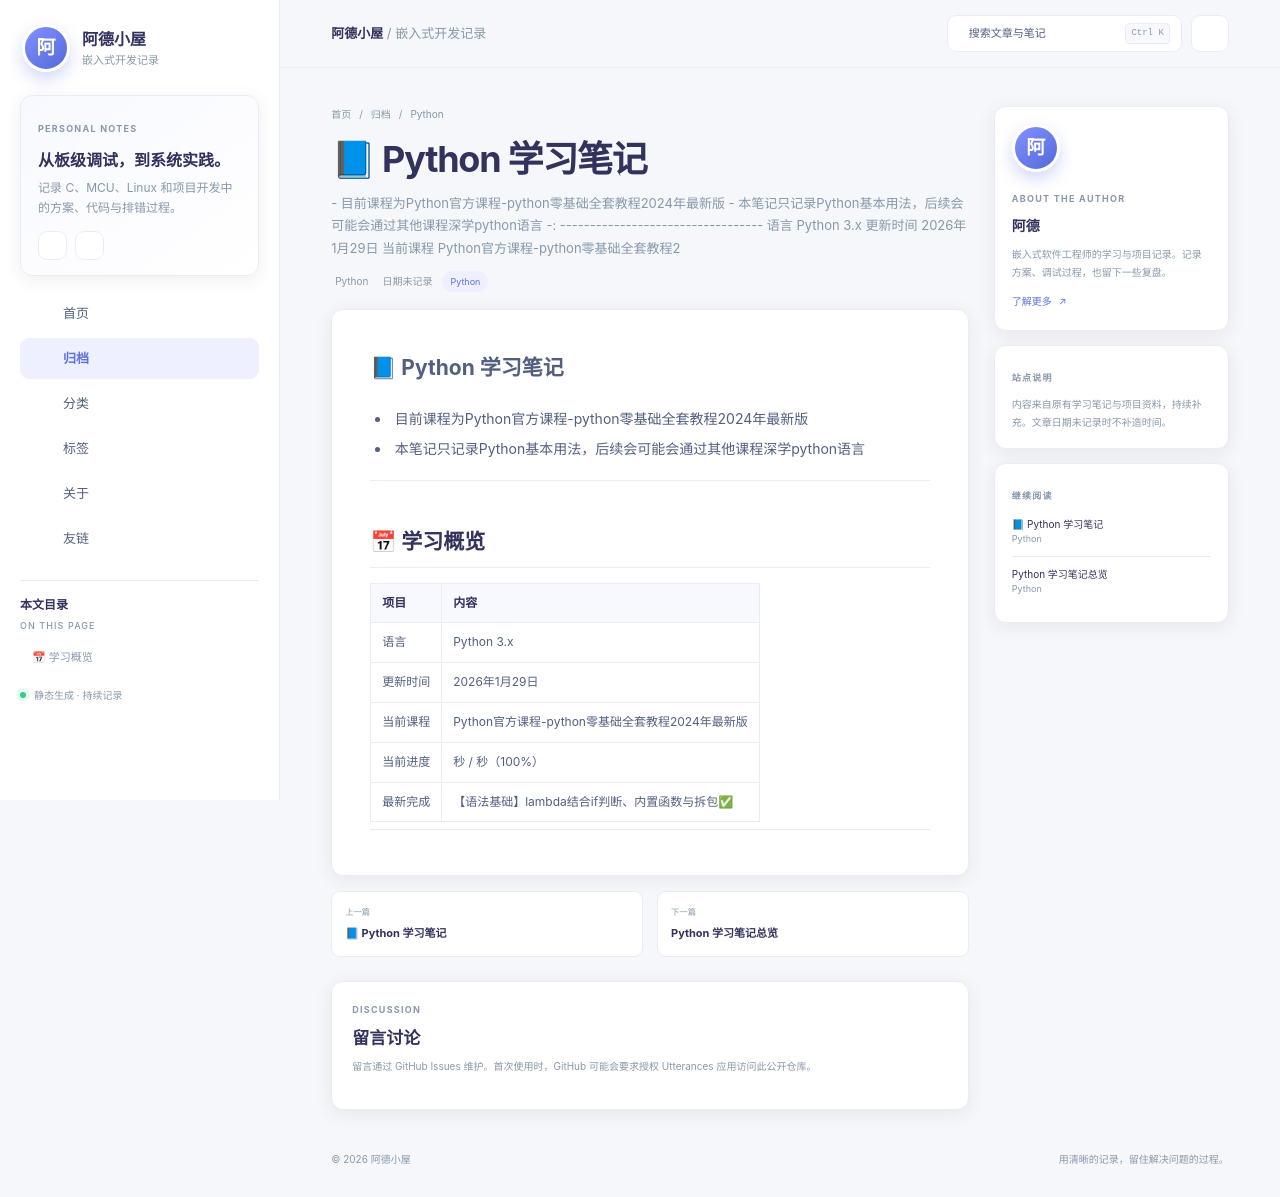

repository: d49229815-art/my-blog · page: archives/编程语言/python/基础补充/课程说明/index.html · generator: mkdocs

# 📘 Python 学习笔记
- 目前课程为Python官方课程-python零基础全套教程2024年最新版
- 本笔记只记录Python基本用法，后续会可能会通过其他课程深学python语言

---

## 📅 学习概览

|  项目  | 内容                               |
|:----:|----------------------------------|
|  语言  | Python 3.x                       |
| 更新时间 | 2026年1月29日                       |
| 当前课程 | Python官方课程-python零基础全套教程2024年最新版 |
| 当前进度 | 秒 / 秒（100%）                      |
| 最新完成 | 【语法基础】lambda结合if判断、内置函数与拆包✅      |

---
